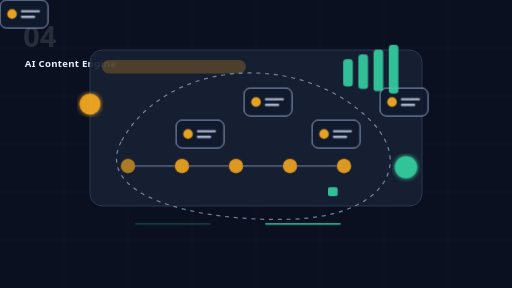
t = 0.00 s
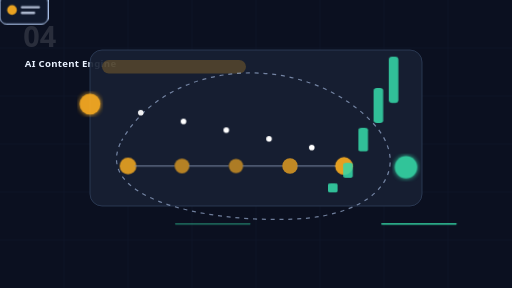
t = 2.25 s
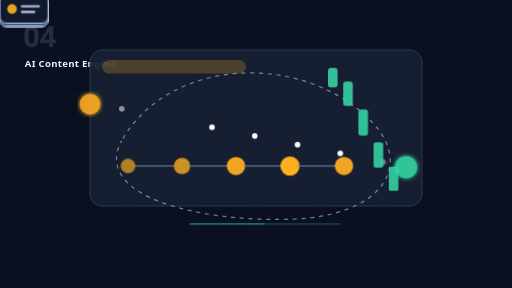
t = 3.45 s
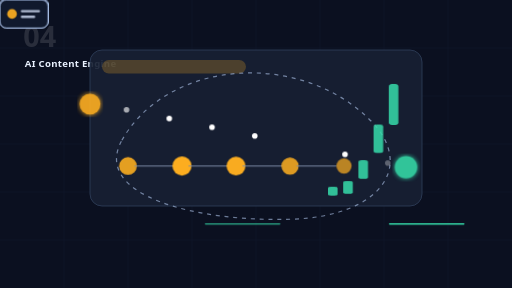
t = 4.85 s
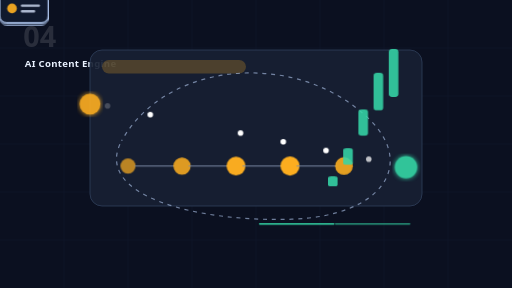
t = 6.95 s
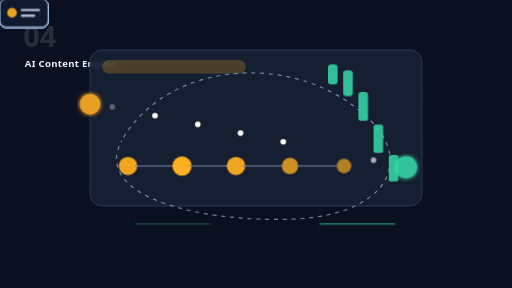
t = 8.35 s

The animated SVG that drew these frames (rendered in a browser with its animation timeline set to each time). Animation: 6 CSS @keyframes rules; frames cover the first 8.35 s, repeats indefinitely.

<svg width="1280" height="720" viewBox="0 0 1280 720" xmlns="http://www.w3.org/2000/svg" role="img" aria-labelledby="title desc">
<title id="title">AI Content Engine animated SVG</title>
<desc id="desc">Lightweight animated educational SaaS scene for AI Academy module 4: AI Content Engine.</desc>
<style>
:root { --accent: #FFB020; --bg:#0b1020; --panel:#172033; --line:#7c8aa5; --good:#35d6a6; --soft:#bfd7ff; }
.bg { fill: var(--bg); } .grid { stroke:#26324d; stroke-width:1; opacity:.35; }
.panel { fill:var(--panel); stroke:#344461; stroke-width:2; opacity:.92; }
.glow { filter:url(#glow); } .titlebar { fill:var(--accent); opacity:.23; }
.card rect { fill:#111a2e; stroke:var(--soft); stroke-width:2; opacity:.9; } .card circle { fill:var(--accent); opacity:.9; } .card path { stroke:#dce8ff; stroke-width:6; stroke-linecap:round; opacity:.75; }
.card { animation: float 4s ease-in-out infinite; transform-box:fill-box; transform-origin:center; } .c1{animation-delay:.25s} .c2{animation-delay:.5s} .c3{animation-delay:.75s} .c4{animation-delay:1s}
.node { fill:var(--accent); opacity:.85; animation:pulse 1.8s ease-in-out infinite; } .n1{animation-delay:.25s} .n2{animation-delay:.5s} .n3{animation-delay:.75s} .n4{animation-delay:1s}
.link { stroke:var(--line); stroke-width:4; stroke-linecap:round; opacity:.65; }
.particle { fill:#fff; opacity:0; animation: flow 3.2s linear infinite; } .p1{animation-delay:.45s} .p2{animation-delay:.9s} .p3{animation-delay:1.35s} .p4{animation-delay:1.8s} .p5{animation-delay:2.25s}
.bar { fill:var(--good); transform-origin:bottom; animation: grow 2.4s ease-in-out infinite; opacity:.88; } .b1{animation-delay:.2s} .b2{animation-delay:.4s} .b3{animation-delay:.6s} .b4{animation-delay:.8s}
.scan { stroke:var(--good); stroke-width:4; stroke-linecap:round; animation: scan 2.8s ease-in-out infinite; opacity:.9; }
.orbit { fill:none; stroke:var(--soft); stroke-width:3; stroke-dasharray:10 12; animation: dash 8s linear infinite; opacity:.55; }
.smalltext { font: 700 24px system-ui,Segoe UI,sans-serif; fill:#eaf2ff; letter-spacing:.03em; } .num { font: 800 72px system-ui,Segoe UI,sans-serif; fill:#fff; opacity:.12; }
@keyframes float { 0%,100%{transform:translateY(0)} 50%{transform:translateY(-14px)} }
@keyframes pulse { 0%,100%{r:18;opacity:.65} 50%{r:24;opacity:1} }
@keyframes flow { 0%{transform:translate(0,0);opacity:0} 15%{opacity:1} 85%{opacity:1} 100%{transform:translate(760px,155px);opacity:0} }
@keyframes grow { 0%,100%{transform:scaleY(.45)} 50%{transform:scaleY(1)} }
@keyframes scan { 0%,100%{transform:translateX(0);opacity:.25} 50%{transform:translateX(310px);opacity:1} }
@keyframes dash { to{stroke-dashoffset:-220} }
@media (prefers-reduced-motion: reduce) { * { animation: none !important; } }
</style>
<defs><filter id="glow"><feGaussianBlur stdDeviation="6" result="b"/><feMerge><feMergeNode in="b"/><feMergeNode in="SourceGraphic"/></feMerge></filter></defs>
<rect class="bg" width="1280" height="720" rx="0"/>
<path class="grid" d="M0 120H1280M0 240H1280M0 360H1280M0 480H1280M0 600H1280M160 0V720M320 0V720M480 0V720M640 0V720M800 0V720M960 0V720M1120 0V720"/>
<text class="num" x="58" y="118">04</text>
<text class="smalltext" x="62" y="168">AI Content Engine</text>
<rect class="panel" x="225" y="125" width="830" height="390" rx="30"/>
<rect class="titlebar" x="255" y="150" width="360" height="34" rx="17"/>
<path class="orbit" d="M304 352C420 145 756 125 930 305C1035 415 954 540 730 548C492 556 230 489 304 352Z"/>
<g class="card c0" transform="translate(270,220)"><rect width="120" height="70" rx="16"/><circle cx="30" cy="35" r="12"/><path d="M55 28h42M55 42h30"/></g><g class="card c1" transform="translate(440,300)"><rect width="120" height="70" rx="16"/><circle cx="30" cy="35" r="12"/><path d="M55 28h42M55 42h30"/></g><g class="card c2" transform="translate(610,220)"><rect width="120" height="70" rx="16"/><circle cx="30" cy="35" r="12"/><path d="M55 28h42M55 42h30"/></g><g class="card c3" transform="translate(780,300)"><rect width="120" height="70" rx="16"/><circle cx="30" cy="35" r="12"/><path d="M55 28h42M55 42h30"/></g><g class="card c4" transform="translate(950,220)"><rect width="120" height="70" rx="16"/><circle cx="30" cy="35" r="12"/><path d="M55 28h42M55 42h30"/></g>
<circle class="particle p0" cx="245" cy="260" r="7"/><circle class="particle p1" cx="245" cy="260" r="7"/><circle class="particle p2" cx="245" cy="260" r="7"/><circle class="particle p3" cx="245" cy="260" r="7"/><circle class="particle p4" cx="245" cy="260" r="7"/><circle class="particle p5" cx="245" cy="260" r="7"/>
<circle class="node n0" cx="320" cy="415" r="18"/><path class="link" d="M338 415 H 435"/><circle class="node n1" cx="455" cy="415" r="18"/><path class="link" d="M473 415 H 570"/><circle class="node n2" cx="590" cy="415" r="18"/><path class="link" d="M608 415 H 705"/><circle class="node n3" cx="725" cy="415" r="18"/><path class="link" d="M743 415 H 840"/><circle class="node n4" cx="860" cy="415" r="18"/>
<rect class="bar b0" x="820" y="160" width="24" height="50" rx="8"/><rect class="bar b1" x="858" y="148" width="24" height="68" rx="8"/><rect class="bar b2" x="896" y="136" width="24" height="86" rx="8"/><rect class="bar b3" x="934" y="124" width="24" height="104" rx="8"/><rect class="bar b4" x="972" y="112" width="24" height="122" rx="8"/>
<path class="scan" d="M340 560h185"/>
<path class="scan" style="animation-delay:.6s" d="M665 560h185"/>
<circle class="glow" cx="225" cy="260" r="26" fill="#FFB020" opacity=".9"/>
<circle class="glow" cx="1015" cy="418" r="28" fill="#35d6a6" opacity=".9"/>
</svg>
